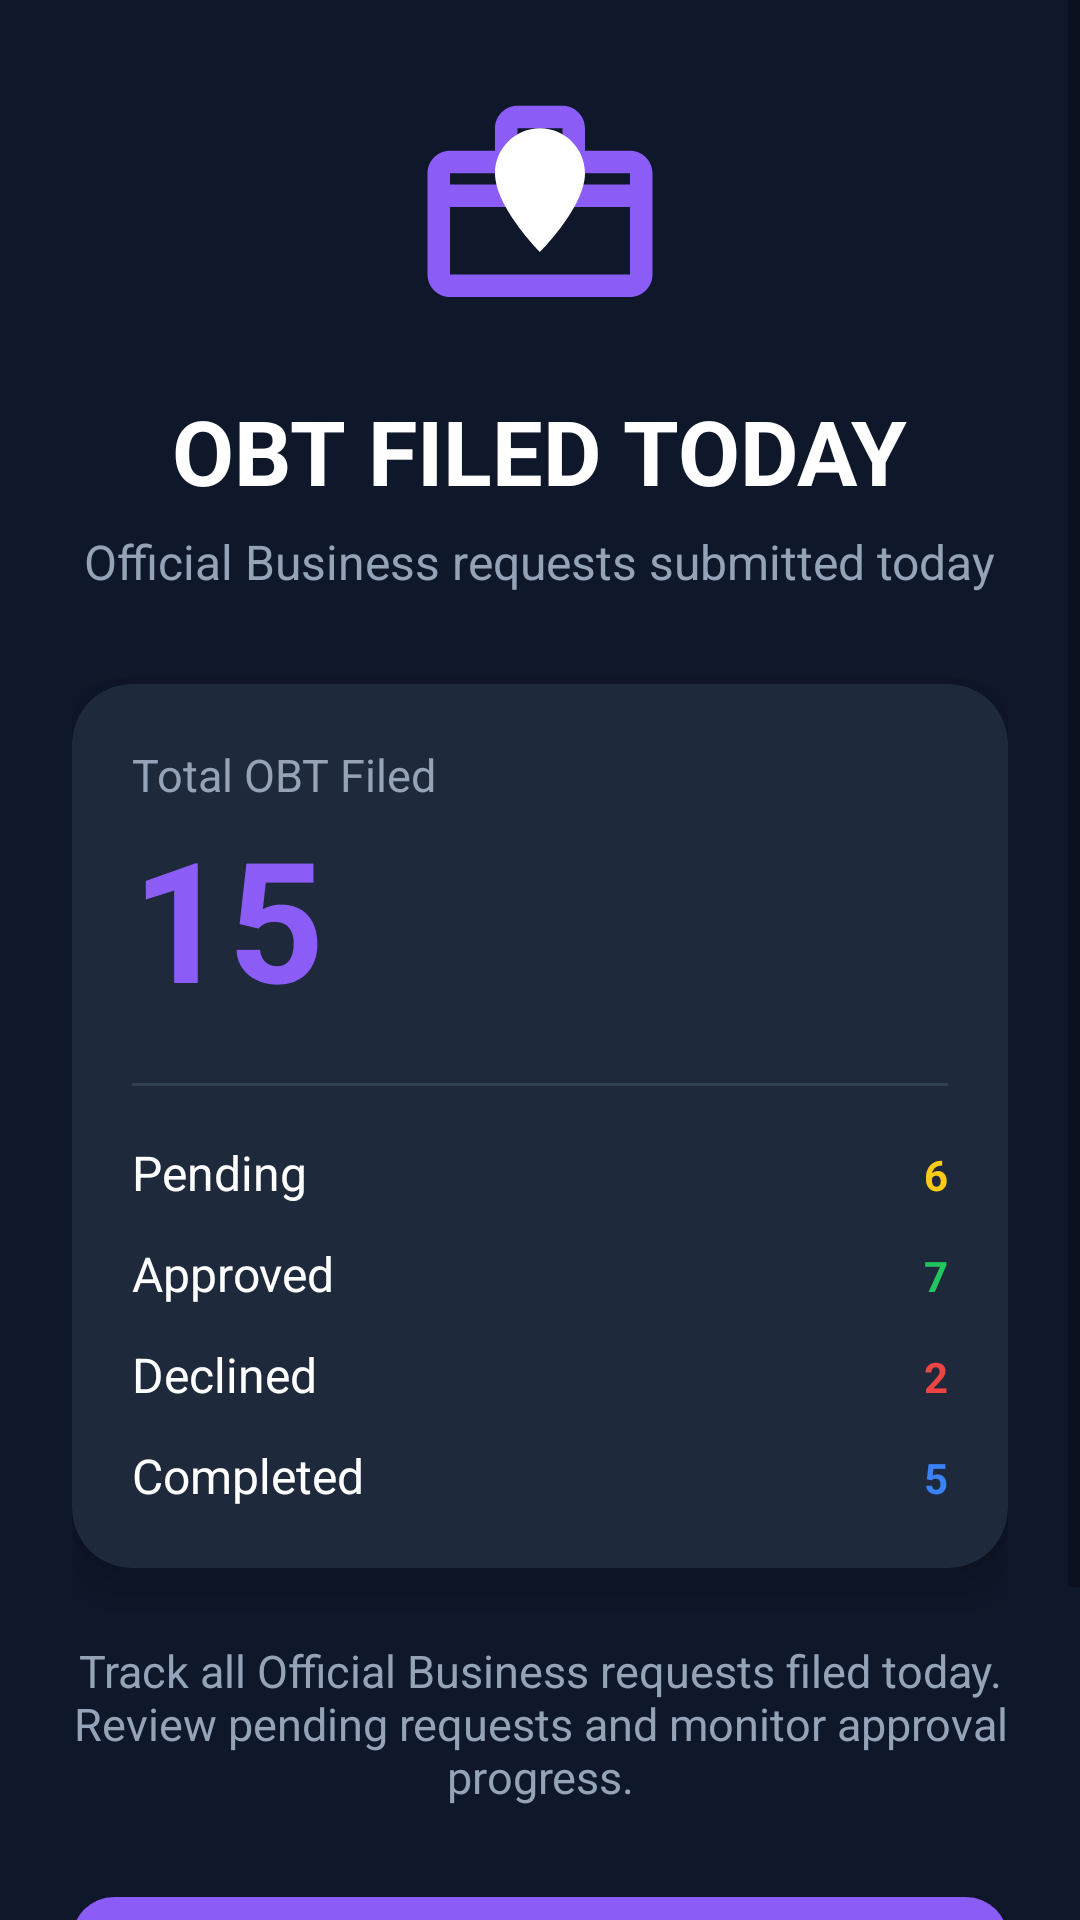

Reconstruct the res/layout file that produces this screen, plus the resources it refers to.
<!-- AndroidManifest.xml: application theme Theme.Hello_world -->
<!-- res/layout/activity_obtfiledtoday.xml -->
<?xml version="1.0" encoding="utf-8"?>
<ScrollView xmlns:android="http://schemas.android.com/apk/res/android"
    android:id="@+id/obtfiledtodaypage"
    xmlns:app="http://schemas.android.com/apk/res-auto"
    android:layout_width="match_parent"
    android:layout_height="match_parent"
    android:background="#0F172A">

    <LinearLayout
        android:layout_width="match_parent"
        android:layout_height="wrap_content"
        android:orientation="vertical"
        android:padding="24dp">

        
        <ImageView
            android:id="@+id/imgOBT"
            android:layout_width="90dp"
            android:layout_height="90dp"
            android:layout_gravity="center"
            android:src="@drawable/ic_obt"
           />

        
        <TextView
            android:layout_width="wrap_content"
            android:layout_height="wrap_content"
            android:layout_gravity="center"
            android:layout_marginTop="16dp"
            android:text="OBT FILED TODAY"
            android:textColor="#FFFFFF"
            android:textSize="30sp"
            android:textStyle="bold" />

        <TextView
            android:layout_width="wrap_content"
            android:layout_height="wrap_content"
            android:layout_gravity="center"
            android:layout_marginTop="6dp"
            android:text="Official Business requests submitted today"
            android:textColor="#94A3B8"
            android:textSize="16sp" />

        
        <com.google.android.material.card.MaterialCardView
            android:layout_width="match_parent"
            android:layout_height="wrap_content"
            android:layout_marginTop="30dp"
            app:cardBackgroundColor="#1E293B"
            app:cardCornerRadius="20dp"
            app:cardElevation="8dp">

            <LinearLayout
                android:layout_width="match_parent"
                android:layout_height="wrap_content"
                android:orientation="vertical"
                android:padding="20dp">

                <TextView
                    android:layout_width="wrap_content"
                    android:layout_height="wrap_content"
                    android:text="Total OBT Filed"
                    android:textColor="#94A3B8"
                    android:textSize="15sp"/>

                <TextView
                    android:id="@+id/txtTotalOBT"
                    android:layout_width="wrap_content"
                    android:layout_height="wrap_content"
                    android:text="15"
                    android:textColor="#8B5CF6"
                    android:textSize="56sp"
                    android:textStyle="bold"/>

                <View
                    android:layout_width="match_parent"
                    android:layout_height="1dp"
                    android:layout_marginVertical="18dp"
                    android:background="#334155"/>

                
                <LinearLayout
                    android:layout_width="match_parent"
                    android:layout_height="wrap_content"
                    android:orientation="horizontal">

                    <TextView
                        android:layout_width="0dp"
                        android:layout_height="wrap_content"
                        android:layout_weight="1"
                        android:text="Pending"
                        android:textColor="#FFFFFF"
                        android:textSize="16sp"/>

                    <TextView
                        android:id="@+id/txtPending"
                        android:layout_width="wrap_content"
                        android:layout_height="wrap_content"
                        android:text="6"
                        android:textColor="#FACC15"
                        android:textStyle="bold"/>
                </LinearLayout>

                
                <LinearLayout
                    android:layout_width="match_parent"
                    android:layout_height="wrap_content"
                    android:layout_marginTop="12dp"
                    android:orientation="horizontal">

                    <TextView
                        android:layout_width="0dp"
                        android:layout_height="wrap_content"
                        android:layout_weight="1"
                        android:text="Approved"
                        android:textColor="#FFFFFF"
                        android:textSize="16sp"/>

                    <TextView
                        android:id="@+id/txtApproved"
                        android:layout_width="wrap_content"
                        android:layout_height="wrap_content"
                        android:text="7"
                        android:textColor="#22C55E"
                        android:textStyle="bold"/>
                </LinearLayout>

                
                <LinearLayout
                    android:layout_width="match_parent"
                    android:layout_height="wrap_content"
                    android:layout_marginTop="12dp"
                    android:orientation="horizontal">

                    <TextView
                        android:layout_width="0dp"
                        android:layout_height="wrap_content"
                        android:layout_weight="1"
                        android:text="Declined"
                        android:textColor="#FFFFFF"
                        android:textSize="16sp"/>

                    <TextView
                        android:id="@+id/txtDeclined"
                        android:layout_width="wrap_content"
                        android:layout_height="wrap_content"
                        android:text="2"
                        android:textColor="#EF4444"
                        android:textStyle="bold"/>
                </LinearLayout>

                
                <LinearLayout
                    android:layout_width="match_parent"
                    android:layout_height="wrap_content"
                    android:layout_marginTop="12dp"
                    android:orientation="horizontal">

                    <TextView
                        android:layout_width="0dp"
                        android:layout_height="wrap_content"
                        android:layout_weight="1"
                        android:text="Completed"
                        android:textColor="#FFFFFF"
                        android:textSize="16sp"/>

                    <TextView
                        android:id="@+id/txtCompleted"
                        android:layout_width="wrap_content"
                        android:layout_height="wrap_content"
                        android:text="5"
                        android:textColor="#3B82F6"
                        android:textStyle="bold"/>
                </LinearLayout>

            </LinearLayout>

        </com.google.android.material.card.MaterialCardView>

        
        <TextView
            android:layout_width="match_parent"
            android:layout_height="wrap_content"
            android:layout_marginTop="24dp"
            android:gravity="center"
            android:text="Track all Official Business requests filed today. Review pending requests and monitor approval progress."
            android:textColor="#94A3B8"
            android:textSize="15sp"/>

        
        <com.google.android.material.button.MaterialButton
            android:id="@+id/btnViewOBT"
            android:layout_width="match_parent"
            android:layout_height="56dp"
            android:layout_marginTop="24dp"
            android:text="VIEW OBT REQUESTS"
            android:textStyle="bold"
            android:textColor="#FFFFFF"
            app:backgroundTint="#8B5CF6"
            app:cornerRadius="14dp"/>

        <com.google.android.material.button.MaterialButton
            android:id="@+id/obtbtnBack"
            android:layout_width="match_parent"
            android:layout_height="56dp"
            android:layout_marginTop="12dp"
            android:text="BACK"
            android:textStyle="bold"
            android:textColor="#FFFFFF"
            app:backgroundTint="#334155"
            app:cornerRadius="14dp"/>

    </LinearLayout>

</ScrollView>
<!-- resources referenced by this layout -->
<resources>
  <!-- drawable ic_obt (drawable) -->
  <?xml version="1.0" encoding="utf-8"?>
  <vector xmlns:android="http://schemas.android.com/apk/res/android"
      android:width="24dp"
      android:height="24dp"
      android:viewportWidth="24"
      android:viewportHeight="24">
  
      
      <path
          android:fillColor="#8B5CF6"
          android:pathData="M20,7H16V5C16,3.9 15.1,3 14,3H10C8.9,3 8,3.9 8,5V7H4C2.9,7 2,7.9 2,9V18C2,19.1 2.9,20 4,20H20C21.1,20 22,19.1 22,18V9C22,7.9 21.1,7 20,7ZM10,5H14V7H10V5ZM20,18H4V12H20V18ZM20,10H4V9H20V10Z"/>
  
      
      <path
          android:fillColor="#FFFFFF"
          android:pathData="M12,9A2,2 0,1 0,12 13A2,2 0,1 0,12 9ZM12,5C9.8,5 8,6.8 8,9c0,3 4,7 4,7s4-4 4-7C16,6.8 14.2,5 12,5Z"/>
  
  </vector>
  <style name="Theme.Hello_world" parent="Base.Theme.Hello_world" />
  <style name="Base.Theme.Hello_world" parent="Theme.MaterialComponents.DayNight.NoActionBar">
          
          
      </style>
</resources>
